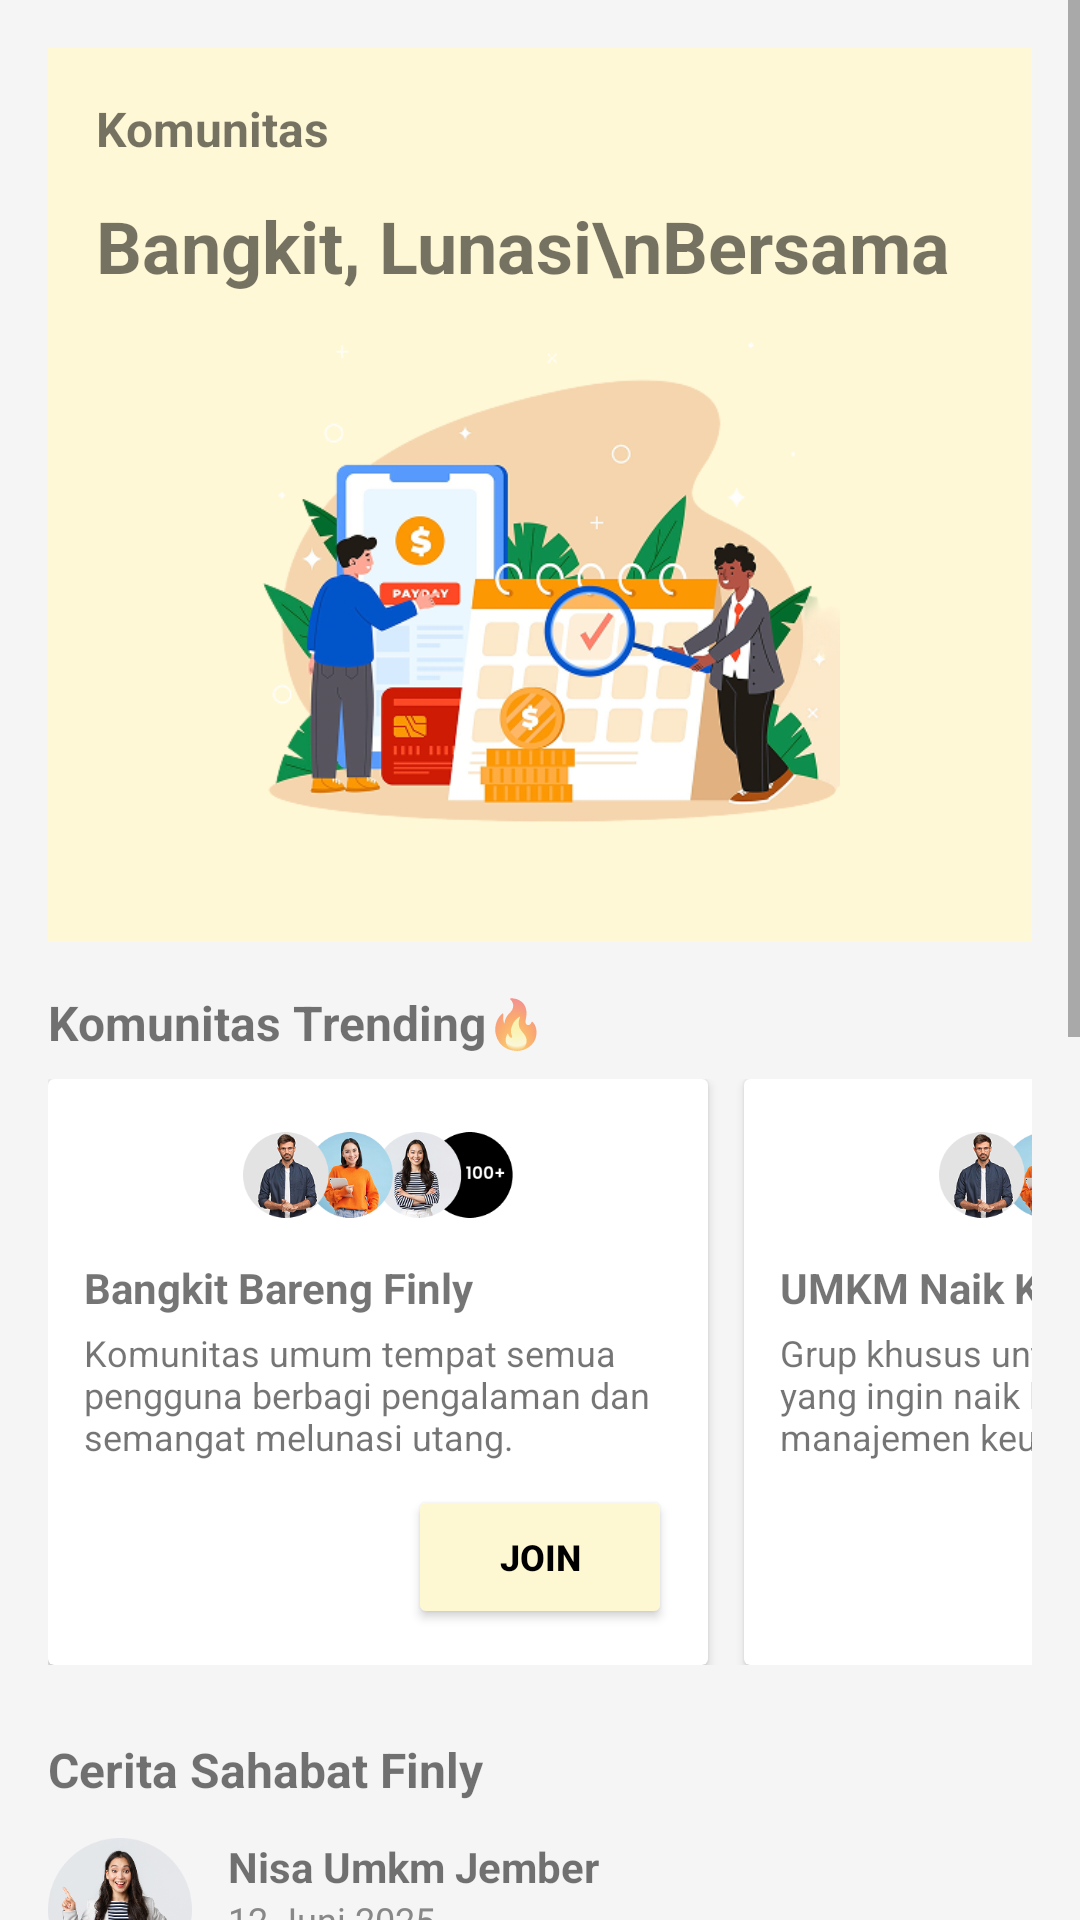

Android layout source for this screen:
<!-- AndroidManifest.xml: application theme Theme.FinlyRenew -->
<!-- res/layout/fragment_komunitas.xml -->
<?xml version="1.0" encoding="utf-8"?>
<ScrollView xmlns:android="http://schemas.android.com/apk/res/android"
    android:layout_width="match_parent"
    android:layout_height="match_parent"
    android:background="#F5F5F5">

    <LinearLayout
        android:layout_width="match_parent"
        android:layout_height="wrap_content"
        android:orientation="vertical"
        android:padding="16dp">

        <LinearLayout
            android:layout_width="match_parent"
            android:layout_height="wrap_content"
            android:orientation="vertical"
            android:background="#FFF8D6"
            android:padding="16dp">

            <TextView
                android:layout_width="wrap_content"
                android:layout_height="wrap_content"
                android:text="Komunitas"
                android:textStyle="bold"
                android:textSize="16sp" />

            <TextView
                android:layout_width="wrap_content"
                android:layout_height="wrap_content"
                android:text="Bangkit, Lunasi\nBersama"
                android:textSize="24sp"
                android:textStyle="bold"
                android:layout_marginTop="12dp" />

            
            <ImageView
                android:layout_width="match_parent"
                android:layout_height="200dp"
                android:scaleType="fitCenter"
                android:src="@drawable/handdraw_dua" />
        </LinearLayout>

        
        <TextView
            android:layout_width="wrap_content"
            android:layout_height="wrap_content"
            android:text="Komunitas Trending🔥"
            android:textStyle="bold"
            android:textSize="16sp"
            android:layout_marginTop="16dp" />

        
        <HorizontalScrollView
            android:layout_width="match_parent"
            android:layout_height="wrap_content"
            android:layout_marginTop="8dp"
            android:scrollbars="none">

            <LinearLayout
                android:layout_width="wrap_content"
                android:layout_height="wrap_content"
                android:orientation="horizontal">


                <include layout="@layout/item_komunitas_card"
                    android:id="@+id/cardKomunitasSatu"/>
                <include layout="@layout/item_komunitas_dua"
                    android:id="@+id/cardKomunitasDua"/>
                <include layout="@layout/item_komunitas_card" />

            </LinearLayout>
        </HorizontalScrollView>


        <TextView
            android:layout_width="wrap_content"
            android:layout_height="wrap_content"
            android:text="Cerita Sahabat Finly"
            android:textStyle="bold"
            android:textSize="16sp"
            android:layout_marginTop="24dp"
            android:layout_marginBottom="12dp" />


        <include layout="@layout/item_komentar" />
        <include layout="@layout/item_komentar_dua" />
        <include layout="@layout/item_komentar" />

    </LinearLayout>
</ScrollView>
<!-- res/layout/item_komunitas_card.xml (included above) -->
<?xml version="1.0" encoding="utf-8"?>
<androidx.cardview.widget.CardView xmlns:android="http://schemas.android.com/apk/res/android"
    android:layout_width="220dp"
    android:layout_height="wrap_content"
    android:layout_marginEnd="12dp"
    android:elevation="4dp"
    android:padding="12dp">

    <LinearLayout
        android:padding="12dp"
        android:layout_width="match_parent"
        android:layout_height="wrap_content"
        android:orientation="vertical">

        <ImageView
            android:layout_width="90dp"
            android:layout_height="40dp"
            android:src="@drawable/profilekomunitas"
            android:layout_gravity="center_horizontal" />

        <TextView
            android:layout_width="match_parent"
            android:layout_height="wrap_content"
            android:text="Bangkit Bareng Finly"
            android:textStyle="bold"
            android:textSize="14sp"
            android:layout_marginTop="8dp" />

        <TextView
            android:layout_width="match_parent"
            android:layout_height="wrap_content"
            android:text="Komunitas umum tempat semua pengguna berbagi pengalaman dan semangat melunasi utang."
            android:textSize="12sp"
            android:layout_marginTop="4dp" />

        <Button
            android:id="@+id/btnJoin"
            android:layout_width="wrap_content"
            android:layout_height="wrap_content"
            android:text="Join"
            android:layout_gravity="end"
            android:textSize="12sp"
            android:textStyle="bold"
            android:backgroundTint="#FDF8D1"
            android:textColor="#000000"
            android:layout_marginTop="8dp"/>
    </LinearLayout>
</androidx.cardview.widget.CardView>
<!-- res/layout/item_komunitas_dua.xml (included above) -->
<?xml version="1.0" encoding="utf-8"?>
<androidx.cardview.widget.CardView xmlns:android="http://schemas.android.com/apk/res/android"
    android:layout_width="220dp"
    android:layout_height="wrap_content"
    android:layout_marginEnd="12dp"
    android:elevation="4dp"
    android:padding="12dp">

    <LinearLayout
        android:layout_width="match_parent"
        android:layout_height="wrap_content"
        android:padding="12dp"
        android:orientation="vertical">

        <ImageView
            android:layout_width="90dp"
            android:layout_height="40dp"
            android:src="@drawable/profilekomunitas"
            android:layout_gravity="center_horizontal" />

        <TextView
            android:layout_width="match_parent"
            android:layout_height="wrap_content"
            android:text="UMKM Naik Kelas"
            android:textStyle="bold"
            android:textSize="14sp"
            android:layout_marginTop="8dp" />

        <TextView
            android:layout_width="match_parent"
            android:layout_height="wrap_content"
            android:text="Grup khusus untuk pelaku UMKM yang ingin naik level lewat manajemen keuangan ..."
            android:textSize="12sp"
            android:layout_marginTop="4dp" />

        <Button
            android:id="@+id/btnJoindua"
            android:layout_width="wrap_content"
            android:layout_height="wrap_content"
            android:text="Join"
            android:layout_gravity="end"
            android:textSize="12sp"
            android:textStyle="bold"
            android:backgroundTint="#FDF8D1"
            android:textColor="#000000"
            android:layout_marginTop="8dp"/>
    </LinearLayout>
</androidx.cardview.widget.CardView>
<!-- res/layout/item_komentar.xml (included above) -->
<?xml version="1.0" encoding="utf-8"?>
<LinearLayout xmlns:android="http://schemas.android.com/apk/res/android"
    android:layout_width="match_parent"
    android:layout_height="wrap_content"
    android:orientation="vertical"
    android:paddingBottom="16dp">

    <LinearLayout
        android:layout_width="match_parent"
        android:layout_height="wrap_content"
        android:orientation="horizontal">

        <ImageView
            android:layout_width="48dp"
            android:layout_height="48dp"
            android:src="@drawable/profile_dua"
            android:layout_marginEnd="12dp"
            android:layout_gravity="center_vertical"
            android:scaleType="centerCrop" />

        <LinearLayout
            android:layout_width="0dp"
            android:layout_height="wrap_content"
            android:orientation="vertical"
            android:layout_weight="1">

            <TextView
                android:layout_width="wrap_content"
                android:layout_height="wrap_content"
                android:text="@string/namesatu"
                android:textStyle="bold" />

            <TextView
                android:layout_width="wrap_content"
                android:layout_height="wrap_content"
                android:text="12 Juni 2025"
                android:textSize="12sp"
                android:textColor="#888888" />
        </LinearLayout>
    </LinearLayout>

    
    <TextView
        android:layout_width="match_parent"
        android:layout_height="wrap_content"
        android:layout_marginTop="8dp"
        android:text="Dulu aku sempat putus asa karena utang di awal usaha minumanku. Tapi setelah ikut pelatihan digital marketing di Finly, penjualanku naik dan sekarang sudah bisa nyicil tiap bulan. Semangat untuk teman-teman lainnya!" />

    
    <LinearLayout
        android:layout_width="match_parent"
        android:layout_height="wrap_content"
        android:orientation="horizontal"
        android:layout_marginTop="8dp"
        android:gravity="end">

        <ImageView
            android:layout_width="18dp"
            android:layout_height="18dp"
            android:src="@drawable/like" />

        <TextView
            android:layout_width="wrap_content"
            android:layout_height="wrap_content"
            android:text="541"
            android:layout_marginEnd="12dp"
            android:layout_marginStart="4dp" />

        <ImageView
            android:layout_width="18dp"
            android:layout_height="18dp"
            android:src="@drawable/komentar" />

        <TextView
            android:layout_width="wrap_content"
            android:layout_height="wrap_content"
            android:text="125"
            android:layout_marginEnd="12dp"
            android:layout_marginStart="4dp" />

        <ImageView
            android:layout_width="18dp"
            android:layout_height="18dp"
            android:src="@drawable/share" />

        <TextView
            android:layout_width="wrap_content"
            android:layout_height="wrap_content"
            android:text="1k"
            android:layout_marginStart="4dp" />
    </LinearLayout>

    <View
        android:layout_width="match_parent"
        android:layout_height="1dp"
        android:background="#DDD"
        android:layout_marginTop="12dp" />
</LinearLayout>
<!-- res/layout/item_komentar_dua.xml (included above) -->
<?xml version="1.0" encoding="utf-8"?>
<LinearLayout xmlns:android="http://schemas.android.com/apk/res/android"
    android:layout_width="match_parent"
    android:layout_height="wrap_content"
    android:orientation="vertical"
    android:paddingBottom="16dp">

    <LinearLayout
        android:layout_width="match_parent"
        android:layout_height="wrap_content"
        android:orientation="horizontal">

        <ImageView
            android:layout_width="48dp"
            android:layout_height="48dp"
            android:src="@drawable/prof_empat"
            android:layout_marginEnd="12dp"
            android:layout_gravity="center_vertical"
            android:scaleType="centerCrop" />

        <LinearLayout
            android:layout_width="0dp"
            android:layout_height="wrap_content"
            android:orientation="vertical"
            android:layout_weight="1">

            <TextView
                android:layout_width="wrap_content"
                android:layout_height="wrap_content"
                android:text="@string/namedua"
                android:textStyle="bold" />

            <TextView
                android:layout_width="wrap_content"
                android:layout_height="wrap_content"
                android:text="14 Juni 2025"
                android:textSize="12sp"
                android:textColor="#888888" />
        </LinearLayout>
    </LinearLayout>

    
    <TextView
        android:layout_width="match_parent"
        android:layout_height="wrap_content"
        android:layout_marginTop="8dp"
        android:text="Ada yang punya tips atur cashflow kalau income-nya nggak tetap? Kadang banyak, kadang sepi. Saya usaha desain freelance." />

    
    <LinearLayout
        android:layout_width="match_parent"
        android:layout_height="wrap_content"
        android:orientation="horizontal"
        android:layout_marginTop="8dp"
        android:gravity="end">

        <ImageView
            android:layout_width="18dp"
            android:layout_height="18dp"
            android:src="@drawable/like" />

        <TextView
            android:layout_width="wrap_content"
            android:layout_height="wrap_content"
            android:text="541"
            android:layout_marginEnd="12dp"
            android:layout_marginStart="4dp" />

        <ImageView
            android:layout_width="18dp"
            android:layout_height="18dp"
            android:src="@drawable/komentar" />

        <TextView
            android:layout_width="wrap_content"
            android:layout_height="wrap_content"
            android:text="125"
            android:layout_marginEnd="12dp"
            android:layout_marginStart="4dp" />

        <ImageView
            android:layout_width="18dp"
            android:layout_height="18dp"
            android:src="@drawable/share" />

        <TextView
            android:layout_width="wrap_content"
            android:layout_height="wrap_content"
            android:text="1k"
            android:layout_marginStart="4dp" />
    </LinearLayout>

    <View
        android:layout_width="match_parent"
        android:layout_height="1dp"
        android:background="#DDD"
        android:layout_marginTop="12dp" />
</LinearLayout>
<!-- resources referenced by this layout -->
<resources>
  <!-- drawable handdraw_dua: png bitmap (drawable, 114842 bytes) -->
  <!-- drawable komentar: png bitmap (drawable, 874 bytes) -->
  <!-- drawable like: png bitmap (drawable, 2196 bytes) -->
  <!-- drawable prof_empat: png bitmap (drawable, 45218 bytes) -->
  <!-- drawable profile_dua: png bitmap (drawable, 51896 bytes) -->
  <!-- drawable profilekomunitas: png bitmap (drawable, 65413 bytes) -->
  <!-- drawable share: png bitmap (drawable, 1865 bytes) -->
  <string name="namedua">Ferdinand Developer</string>
  <string name="namesatu">Nisa Umkm Jember</string>
  <style name="Theme.FinlyRenew" parent="Theme.MaterialComponents.Light.DarkActionBar">
          
          <item name="colorPrimary">@color/blue_dark</item>
          <item name="colorPrimaryVariant">@color/white</item>
          <item name="colorOnPrimary">@color/white</item>
          
          <item name="colorSecondary">@color/teal_200</item>
          <item name="colorSecondaryVariant">@color/teal_700</item>
          <item name="colorOnSecondary">@color/black</item>
          
          <item name="android:statusBarColor">?attr/colorPrimaryVariant</item>
          
      </style>
  <color name="blue_dark">#006BFF</color>
  <color name="white">#FFFFFFFF</color>
  <color name="teal_200">#FF03DAC5</color>
  <color name="teal_700">#FF018786</color>
  <color name="black">#FF000000</color>
</resources>
